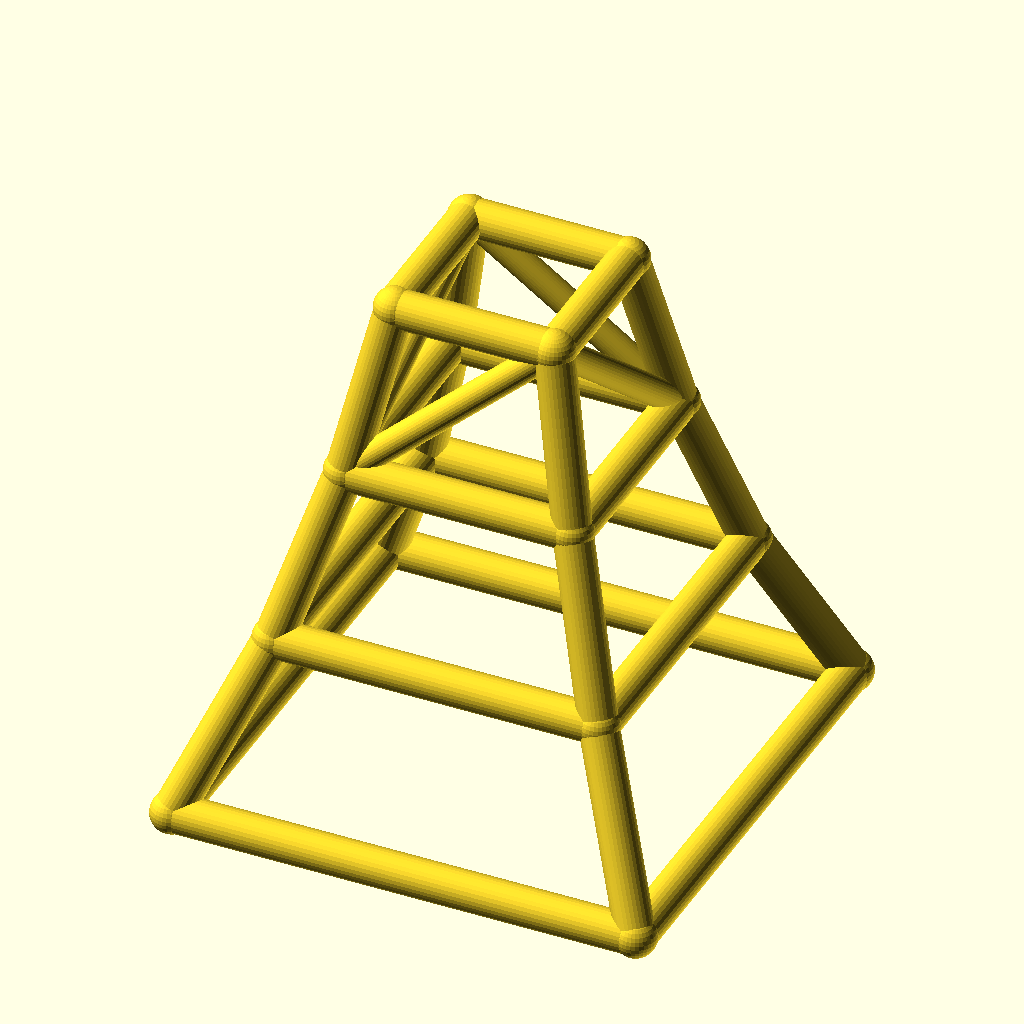
Cell 1 — every parameter at its default value.
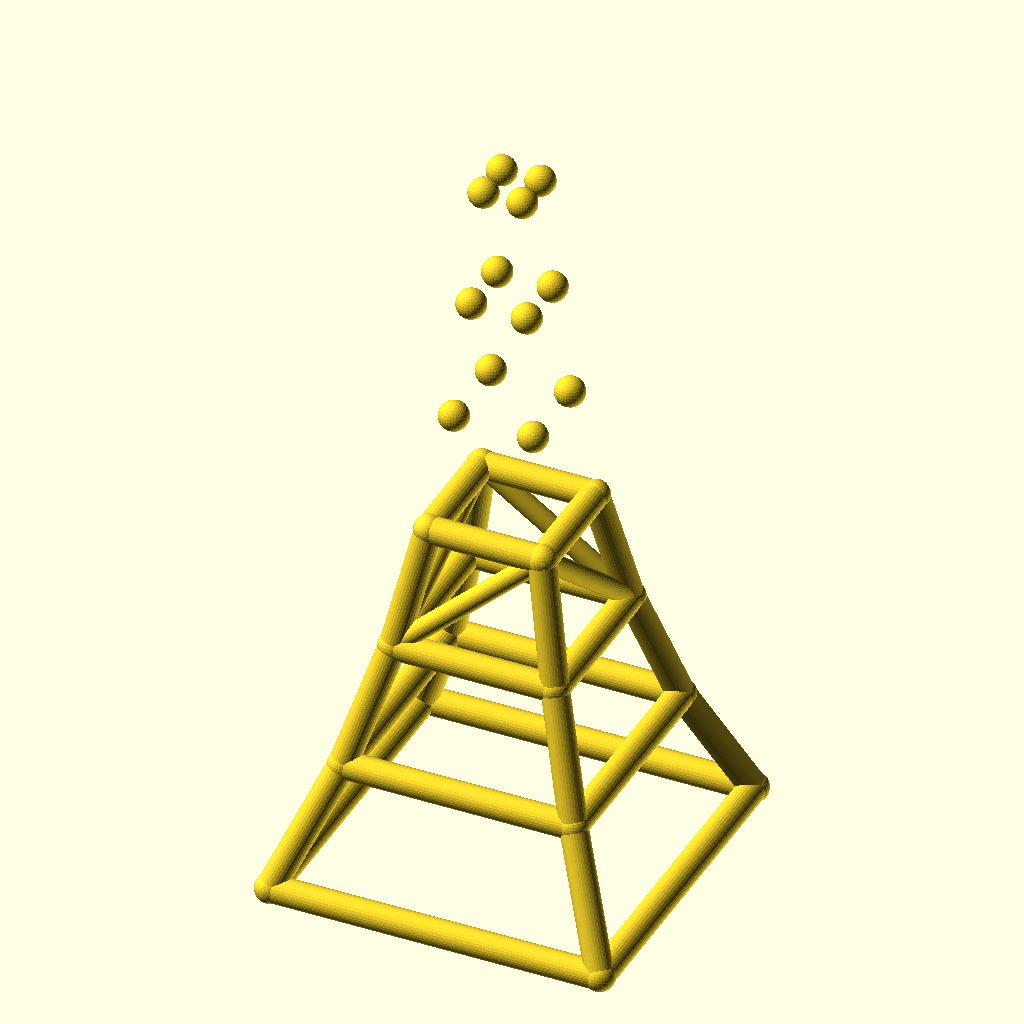
Cell 2 — levels set to 6, the other parameters unchanged.
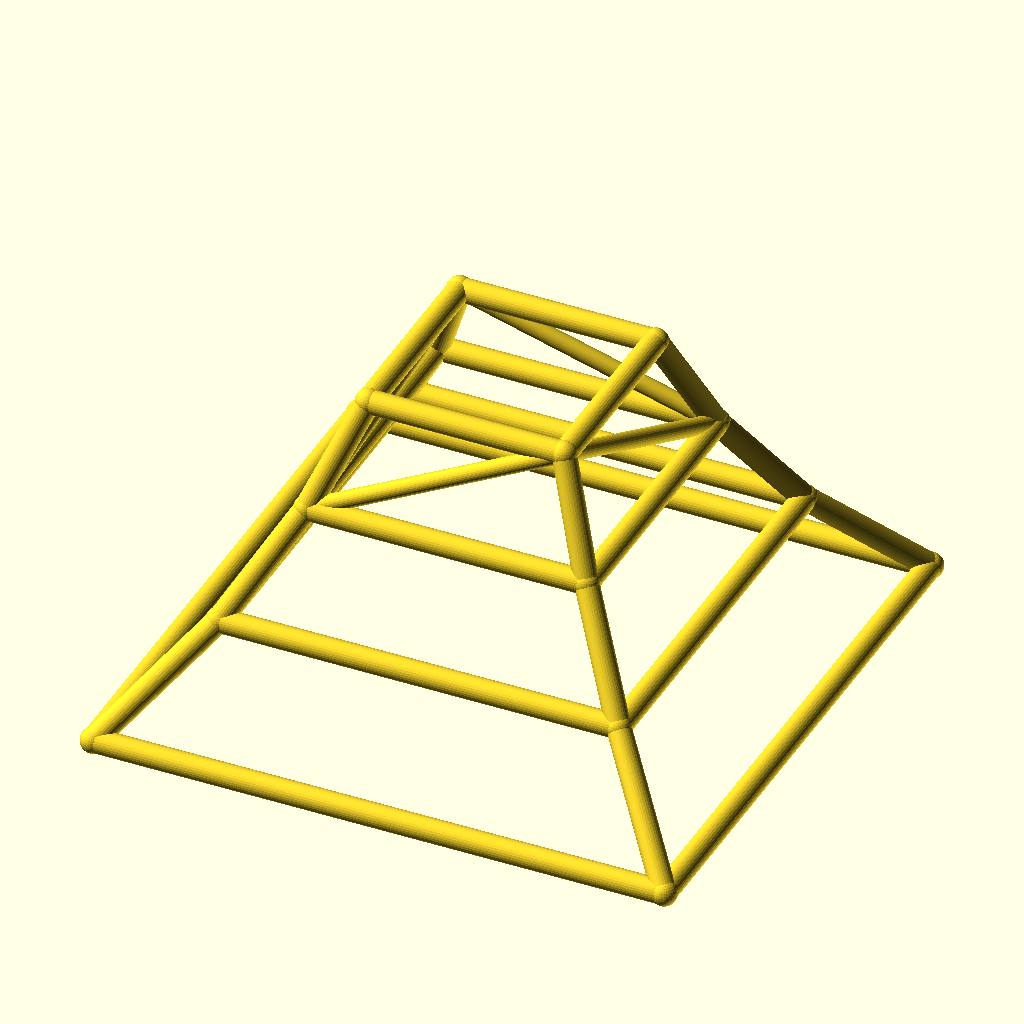
Cell 3 — base_w set to 220, the other parameters unchanged.
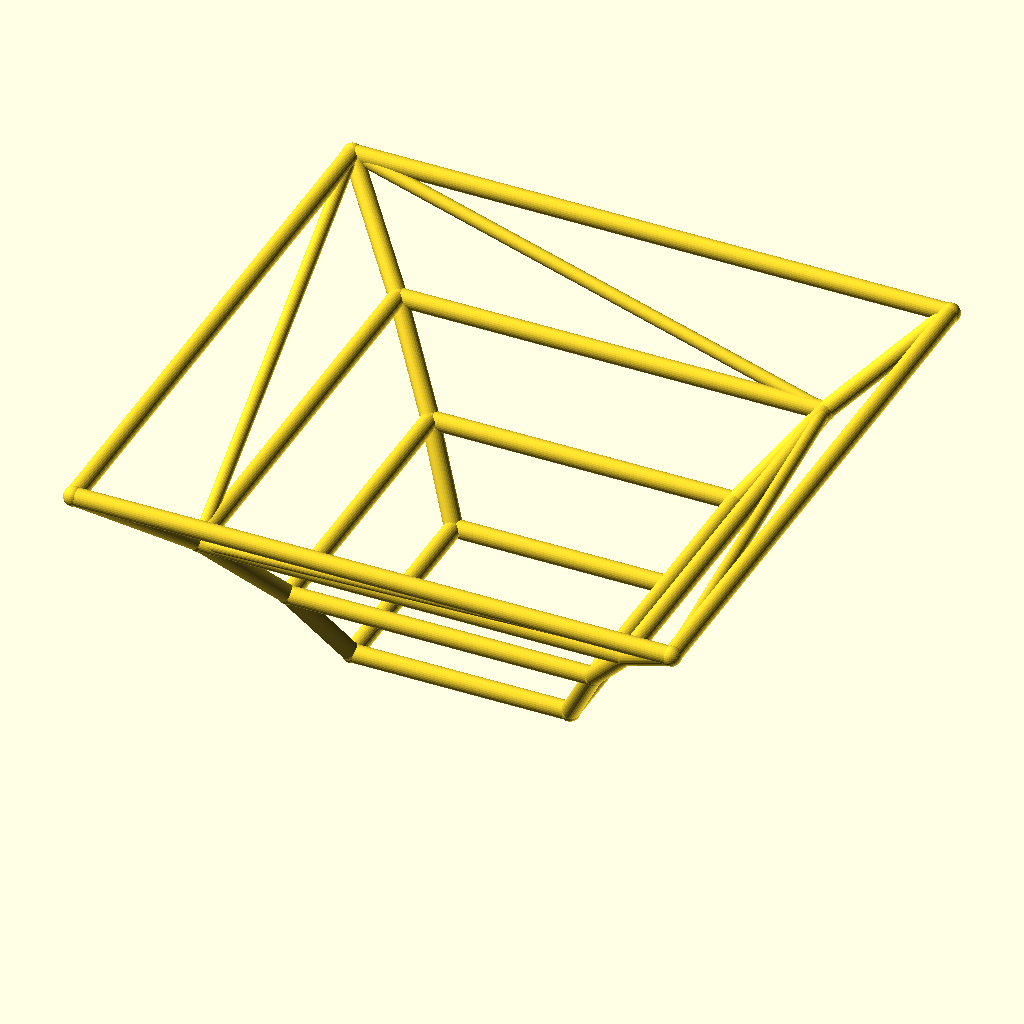
Cell 4: taper = 1.4 (everything else at default).
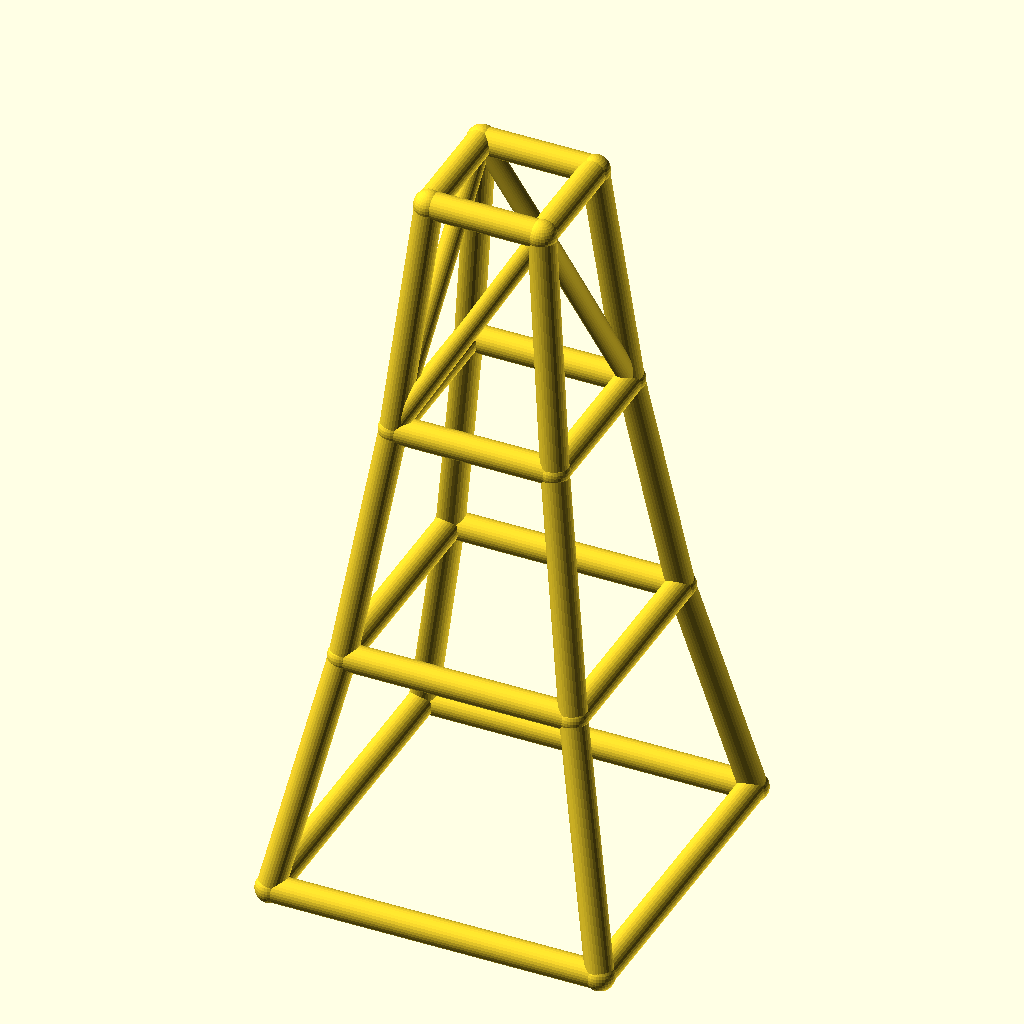
Cell 5: level_h = 80 (everything else at default).
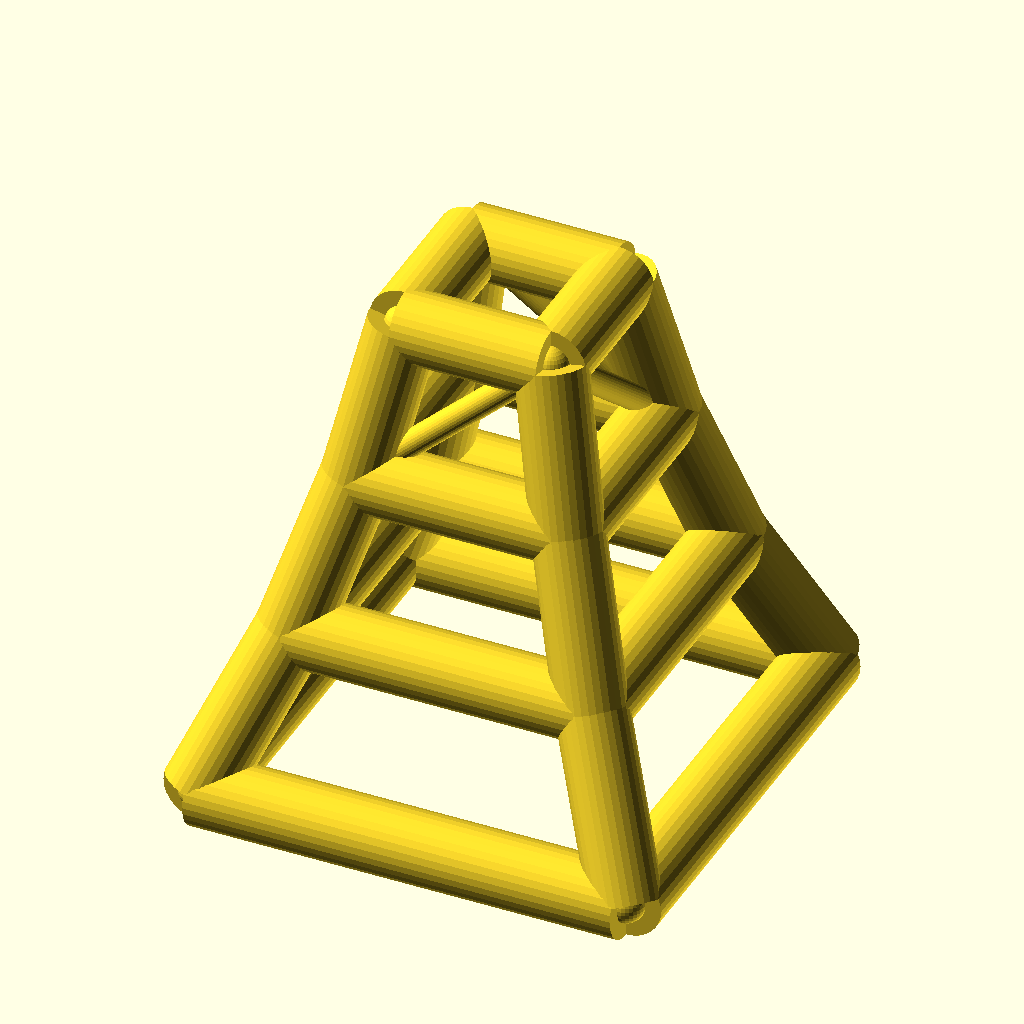
Cell 6 — leg_r set to 9, the other parameters unchanged.
All cells are drawn from the same view direction (rotation 55°, 0°, 25°, orthographic, colour scheme Cornfield), but the view is re-fitted for each cell, so position and scale can differ between cells as well as the parameter.
Source of the model, optional_data/data/wire2/masttowers/scene_0182.scad:
$fn = 32;

// ----------------------------------------------------------------------
// Tapered four-leg tower: 3 levels, base 110 mm, taper 0.7 per level
// ----------------------------------------------------------------------

// --- parameters (mm) ---
levels = 3;               // number of tower levels
base_w = 110;             // bottom ring width (X and Y)
taper = 0.7;              // ring width multiplier per level
level_h = 40;             // height of one level
leg_r = 4.5;              // leg / ring member radius
brace_r = 3.3;            // diagonal brace radius
joint_r = 4.9;            // joint ball radius

bbox_x = base_w + 2 * joint_r;  // overall X, joints included
bbox_y = base_w + 2 * joint_r;  // overall Y, joints included
bbox_z = levels * level_h + 2 * joint_r;  // overall Z, joints included
leg_d = 2 * leg_r;  // leg / ring stock diameter
brace_d = 2 * brace_r;  // brace stock diameter
joint_d = 2 * joint_r;  // joint ball diameter
top_w = base_w * pow(taper, levels);  // width of the top ring
nodes = [for (lvl = [0 : levels], sx = [-1, 1], sy = [-1, 1]) [sx * base_w * pow(taper, lvl) / 2, sy * base_w * pow(taper, lvl) / 2, lvl * level_h]];

module member(a, b, r) {
  /* round stock from joint a to joint b, ends buried in the joint balls */
  d = b - a;
  length = norm(d);
  translate(a) rotate([0, acos(d[2] / length), atan2(d[1], d[0])])
    cylinder(h = length, r = r);
}

module joint(p, r) {
  /* ball at the joint centre, fatter than every member meeting there */
  translate(p) sphere(r = r);
}

/* members - each call is one graph edge */
member(nodes[0], nodes[4], leg_r);
member(nodes[1], nodes[5], leg_r);
member(nodes[2], nodes[6], leg_r);
member(nodes[3], nodes[7], leg_r);
member(nodes[4], nodes[8], leg_r);
member(nodes[5], nodes[9], leg_r);
member(nodes[6], nodes[10], leg_r);
member(nodes[7], nodes[11], leg_r);
member(nodes[8], nodes[12], leg_r);
member(nodes[9], nodes[13], leg_r);
member(nodes[10], nodes[14], leg_r);
member(nodes[11], nodes[15], leg_r);
member(nodes[0], nodes[1], leg_r);
member(nodes[2], nodes[3], leg_r);
member(nodes[0], nodes[2], leg_r);
member(nodes[1], nodes[3], leg_r);
member(nodes[4], nodes[5], leg_r);
member(nodes[6], nodes[7], leg_r);
member(nodes[4], nodes[6], leg_r);
member(nodes[5], nodes[7], leg_r);
member(nodes[8], nodes[9], leg_r);
member(nodes[10], nodes[11], leg_r);
member(nodes[8], nodes[10], leg_r);
member(nodes[9], nodes[11], leg_r);
member(nodes[12], nodes[13], leg_r);
member(nodes[14], nodes[15], leg_r);
member(nodes[12], nodes[14], leg_r);
member(nodes[13], nodes[15], leg_r);
member(nodes[8], nodes[13], brace_r);
member(nodes[11], nodes[14], brace_r);
member(nodes[8], nodes[14], brace_r);
member(nodes[11], nodes[13], brace_r);

/* joint balls */
for (p = nodes) joint(p, joint_r);
Parameter table extracted from the source (name, type, default, range or options):
levels: number, default 3
base_w: number, default 110
taper: number, default 0.7
level_h: number, default 40
leg_r: number, default 4.5
brace_r: number, default 3.3
joint_r: number, default 4.9
